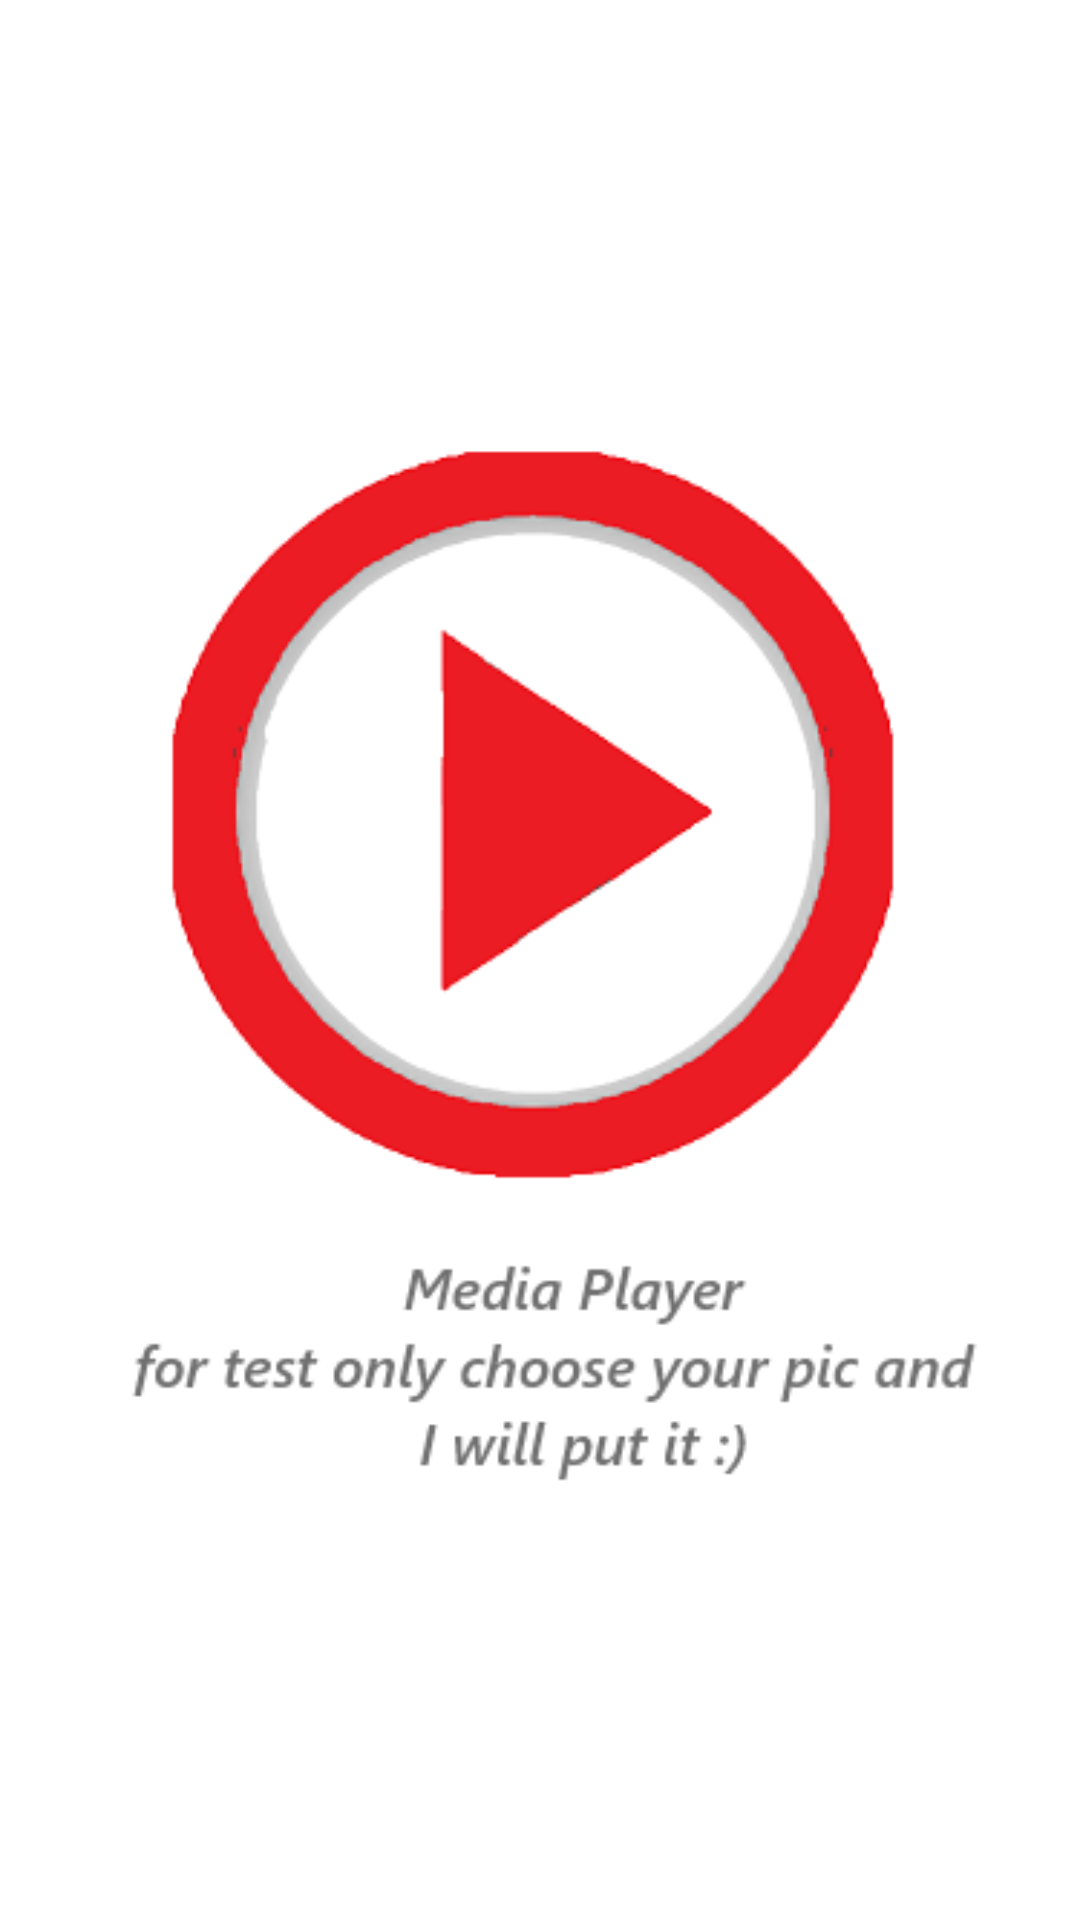

Reconstruct the res/layout file that produces this screen, plus the resources it refers to.
<!-- AndroidManifest.xml: fallback theme Theme.MaterialComponents.DayNight.NoActionBar -->
<!-- res/layout/activity_splash.xml -->
<?xml version="1.0" encoding="utf-8"?>
<RelativeLayout
    android:id="@+id/splash_root"
    xmlns:android="http://schemas.android.com/apk/res/android"
    xmlns:tools="http://schemas.android.com/tools"
    android:layout_width="match_parent"
    android:layout_height="match_parent"
    android:fitsSystemWindows="true"
    android:background="@drawable/splash_back" />
<!-- resources referenced by this layout -->
<resources>
  <!-- drawable splash_back: png bitmap (drawable, 30868 bytes) -->
</resources>
